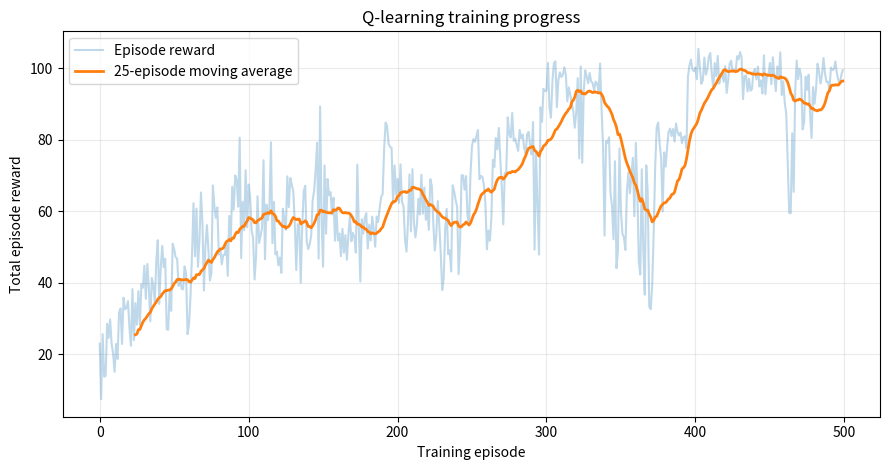
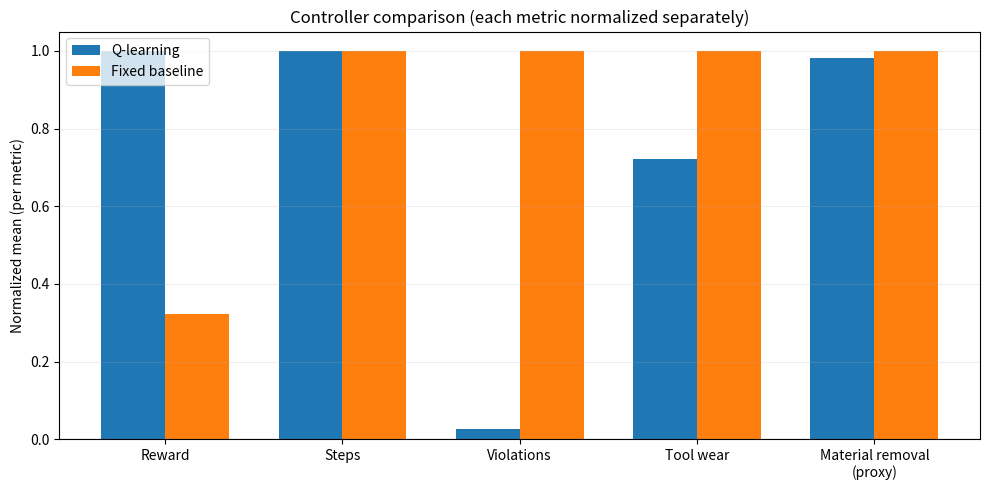

Recreate these plots in Python, in order.
"""
Standalone CNC Reinforcement Learning Demonstration
---------------------------------------------------
A small tabular Q-learning project for a simulated CNC milling process.

This is an educational simulation, not a physically calibrated CNC controller.
Dependencies: numpy, matplotlib
Run: python cnc_rl_demo.py
"""

from __future__ import annotations
import csv
import itertools
import os
import random
from dataclasses import dataclass
from typing import Tuple

import numpy as np
import matplotlib.pyplot as plt


# --------------------------- CNC SIMULATOR ---------------------------

SPINDLE_LEVELS = [3000, 4500, 6000]       # rpm
FEED_LEVELS = [100, 160, 220]             # mm/min (illustrative)
DEPTH_LEVELS = [0.5, 0.8, 1.1]            # mm
ACTIONS = list(itertools.product(range(3), range(3), range(3)))
MAX_STEPS = 60


@dataclass
class CNCState:
    wear: float = 0.05
    vibration: float = 0.45
    temperature: float = 65.0


class CNCMillingEnv:
    """Toy CNC environment with simplified, illustrative process equations."""

    def __init__(self, seed: int = 0, max_steps: int = MAX_STEPS):
        self.rng = random.Random(seed)
        self.max_steps = max_steps
        self.reset()

    def reset(self):
        self.state = CNCState(
            wear=self.rng.uniform(0.02, 0.08),
            vibration=self.rng.uniform(0.30, 0.55),
            temperature=self.rng.uniform(58, 72),
        )
        self.steps = 0
        self.total_reward = 0.0
        self.total_volume = 0.0
        self.violations = 0
        return self._discretize()

    def _discretize(self):
        # 5 wear bins x 3 vibration bins x 3 temperature bins = 45 states
        w = min(4, int(self.state.wear / 0.20))
        v = 0 if self.state.vibration < 0.70 else (1 if self.state.vibration < 1.0 else 2)
        t = 0 if self.state.temperature < 80 else (1 if self.state.temperature < 110 else 2)
        return (w * 3 + v) * 3 + t

    def step(self, action_index: int):
        si, fi, di = ACTIONS[action_index]
        spindle = SPINDLE_LEVELS[si]
        feed = FEED_LEVELS[fi]
        depth = DEPTH_LEVELS[di]

        sr, fr, dr = spindle / 4500.0, feed / 160.0, depth / 0.8

        # Simplified process indicators with small process variation.
        noise_v = self.rng.uniform(-0.035, 0.035)
        noise_t = self.rng.uniform(-1.5, 1.5)
        vibration = max(0.05, 0.30 + 0.20 * sr + 0.22 * fr + 0.28 * dr
                        + 0.18 * max(0, dr - 1) * max(0, fr - 1) + noise_v)
        temperature = max(20, 42 + 17 * sr + 13 * fr + 15 * dr + noise_t)

        # Wear increases faster under high speed, feed, depth and vibration.
        wear_increment = (0.0015 * (sr ** 1.35) * (fr ** 1.15) * (dr ** 1.20)
                          * (1 + 0.45 * max(0, vibration - 0.75)))
        self.state.wear = min(1.2, self.state.wear + wear_increment)
        self.state.vibration = vibration
        self.state.temperature = temperature

        # Material removal proxy: larger feed/depth improves productivity.
        productivity = (feed * depth) / (160.0 * 0.8)
        self.total_volume += productivity

        vibration_bad = vibration > 1.0
        temperature_bad = temperature > 105
        wear_bad = self.state.wear >= 0.85
        if vibration_bad or temperature_bad or wear_bad:
            self.violations += 1

        # Reward encourages productivity but penalizes wear and unsafe conditions.
        reward = (
            2.0 * productivity
            - 1.8 * wear_increment * 100
            - 1.4 * max(0, vibration - 0.85) ** 2 * 5
            - 0.025 * max(0, temperature - 90)
            - (2.0 if vibration_bad else 0.0)
            - (1.5 if temperature_bad else 0.0)
            - (3.0 if wear_bad else 0.0)
        )

        self.steps += 1
        done = self.steps >= self.max_steps or wear_bad
        self.total_reward += reward
        info = {
            "spindle_rpm": spindle,
            "feed_mm_min": feed,
            "depth_mm": depth,
            "productivity": productivity,
            "wear": self.state.wear,
            "vibration": vibration,
            "temperature": temperature,
            "violations": self.violations,
            "volume_proxy": self.total_volume,
        }
        return self._discretize(), reward, done, info


# --------------------------- Q-LEARNING AGENT ---------------------------

class QLearningAgent:
    def __init__(self, n_states=45, n_actions=len(ACTIONS), alpha=0.15,
                 gamma=0.92, epsilon=1.0, epsilon_min=0.04,
                 epsilon_decay=0.992, seed=0):
        self.q = np.zeros((n_states, n_actions), dtype=float)
        self.alpha = alpha
        self.gamma = gamma
        self.epsilon = epsilon
        self.epsilon_min = epsilon_min
        self.epsilon_decay = epsilon_decay
        self.rng = np.random.default_rng(seed)

    def choose_action(self, state, explore=True):
        if explore and self.rng.random() < self.epsilon:
            return int(self.rng.integers(len(ACTIONS)))
        return int(np.argmax(self.q[state]))

    def learn(self, state, action, reward, next_state, done):
        target = reward if done else reward + self.gamma * np.max(self.q[next_state])
        self.q[state, action] += self.alpha * (target - self.q[state, action])

    def finish_episode(self):
        self.epsilon = max(self.epsilon_min, self.epsilon * self.epsilon_decay)


# --------------------------- TRAINING / EVALUATION ---------------------------

def run_episode(env, agent=None, training=False, fixed_action=None):
    state = env.reset()
    total_reward = 0.0
    last_info = {}
    for _ in range(env.max_steps):
        if fixed_action is not None:
            action = fixed_action
        else:
            action = agent.choose_action(state, explore=training)
        next_state, reward, done, info = env.step(action)
        if training:
            agent.learn(state, action, reward, next_state, done)
        total_reward += reward
        state = next_state
        last_info = info
        if done:
            break
    return {
        "reward": total_reward,
        "steps": env.steps,
        "violations": env.violations,
        "wear": env.state.wear,
        "volume_proxy": env.total_volume,
        "final_temperature": env.state.temperature,
        "final_vibration": env.state.vibration,
    }


def train_agent(episodes=500, seed=7):
    env = CNCMillingEnv(seed=seed)
    agent = QLearningAgent(seed=seed)
    history = []
    for ep in range(episodes):
        result = run_episode(env, agent, training=True)
        agent.finish_episode()
        history.append(result["reward"])
    return agent, history


def evaluate(agent, episodes=100, seed=1000):
    rl_results, baseline_results = [], []
    # Fixed medium setting: 4500 rpm, 160 mm/min, 0.8 mm.
    baseline_action = ACTIONS.index((1, 1, 1))
    for i in range(episodes):
        rl_env = CNCMillingEnv(seed=seed + i)
        base_env = CNCMillingEnv(seed=seed + i)
        rl_results.append(run_episode(rl_env, agent, training=False))
        baseline_results.append(run_episode(base_env, fixed_action=baseline_action))
    return rl_results, baseline_results


def mean_metric(rows, key):
    return float(np.mean([r[key] for r in rows]))


def save_outputs(history, rl, baseline, out_dir="results"):
    os.makedirs(out_dir, exist_ok=True)
    metrics = ["reward", "steps", "violations", "wear", "volume_proxy"]
    summary = {}
    for label, rows in [("Q-learning agent", rl), ("Fixed baseline", baseline)]:
        summary[label] = {m: mean_metric(rows, m) for m in metrics}

    with open(os.path.join(out_dir, "evaluation_summary.csv"), "w", newline="") as f:
        writer = csv.writer(f)
        writer.writerow(["Controller"] + metrics)
        for label, vals in summary.items():
            writer.writerow([label] + [vals[m] for m in metrics])

    with open(os.path.join(out_dir, "episode_results.csv"), "w", newline="") as f:
        writer = csv.writer(f)
        writer.writerow(["controller", "episode"] + metrics + ["final_temperature", "final_vibration"])
        for label, rows in [("Q-learning agent", rl), ("Fixed baseline", baseline)]:
            for i, r in enumerate(rows, 1):
                writer.writerow([label, i] + [r[m] for m in metrics]
                                + [r["final_temperature"], r["final_vibration"]])

    # Training curve with moving average.
    plt.figure(figsize=(9, 4.8))
    plt.plot(history, alpha=0.28, label="Episode reward")
    window = min(25, max(5, len(history) // 10))
    if len(history) >= window:
        moving = np.convolve(history, np.ones(window) / window, mode="valid")
        plt.plot(range(window - 1, len(history)), moving, linewidth=2, label=f"{window}-episode moving average")
    plt.title("Q-learning training progress")
    plt.xlabel("Training episode")
    plt.ylabel("Total episode reward")
    plt.grid(alpha=0.25)
    plt.legend()
    plt.tight_layout()
    plt.savefig(os.path.join(out_dir, "training_curve.png"), dpi=160)
    plt.close()

    # Controller comparison.
    labels = ["Reward", "Steps", "Violations", "Tool wear", "Material removal\n(proxy)"]
    keys = ["reward", "steps", "violations", "wear", "volume_proxy"]
    x = np.arange(len(keys))
    width = 0.36
    fig, ax = plt.subplots(figsize=(10, 5))
    # Normalize each metric by the larger absolute mean so unlike units can be compared visually.
    rl_vals = [summary["Q-learning agent"][k] for k in keys]
    base_vals = [summary["Fixed baseline"][k] for k in keys]
    scales = [max(abs(a), abs(b), 1e-9) for a, b in zip(rl_vals, base_vals)]
    ax.bar(x - width/2, [a/s for a, s in zip(rl_vals, scales)], width, label="Q-learning")
    ax.bar(x + width/2, [b/s for b, s in zip(base_vals, scales)], width, label="Fixed baseline")
    ax.set_xticks(x, labels)
    ax.set_ylabel("Normalized mean (per metric)")
    ax.set_title("Controller comparison (each metric normalized separately)")
    ax.axhline(0, linewidth=0.8)
    ax.grid(axis="y", alpha=0.2)
    ax.legend()
    fig.tight_layout()
    fig.savefig(os.path.join(out_dir, "controller_comparison.png"), dpi=160)
    plt.close(fig)

    return summary


def main():
    episodes = 500
    print("\n=== Standalone Adaptive CNC RL Demonstration ===")
    print("Training a tabular Q-learning agent...")
    agent, history = train_agent(episodes=episodes, seed=7)
    print(f"Training complete. Final exploration rate: {agent.epsilon:.3f}")

    print("\nEvaluating learned policy against a fixed baseline...")
    rl, baseline = evaluate(agent, episodes=100, seed=1000)
    summary = save_outputs(history, rl, baseline)

    print("\nAverage results over 100 matched evaluation episodes:")
    print(f"{'Metric':<22}{'Q-learning':>15}{'Fixed baseline':>18}")
    for metric in ["reward", "steps", "violations", "wear", "volume_proxy"]:
        a = summary["Q-learning agent"][metric]
        b = summary["Fixed baseline"][metric]
        print(f"{metric:<22}{a:>15.3f}{b:>18.3f}")

    print("\nFiles saved in ./results/")
    print("- training_curve.png")
    print("- controller_comparison.png")
    print("- evaluation_summary.csv")
    print("- episode_results.csv")
    print("\nNote: This is a simplified educational model, not a calibrated CNC process model.")


if __name__ == "__main__":
    main()
